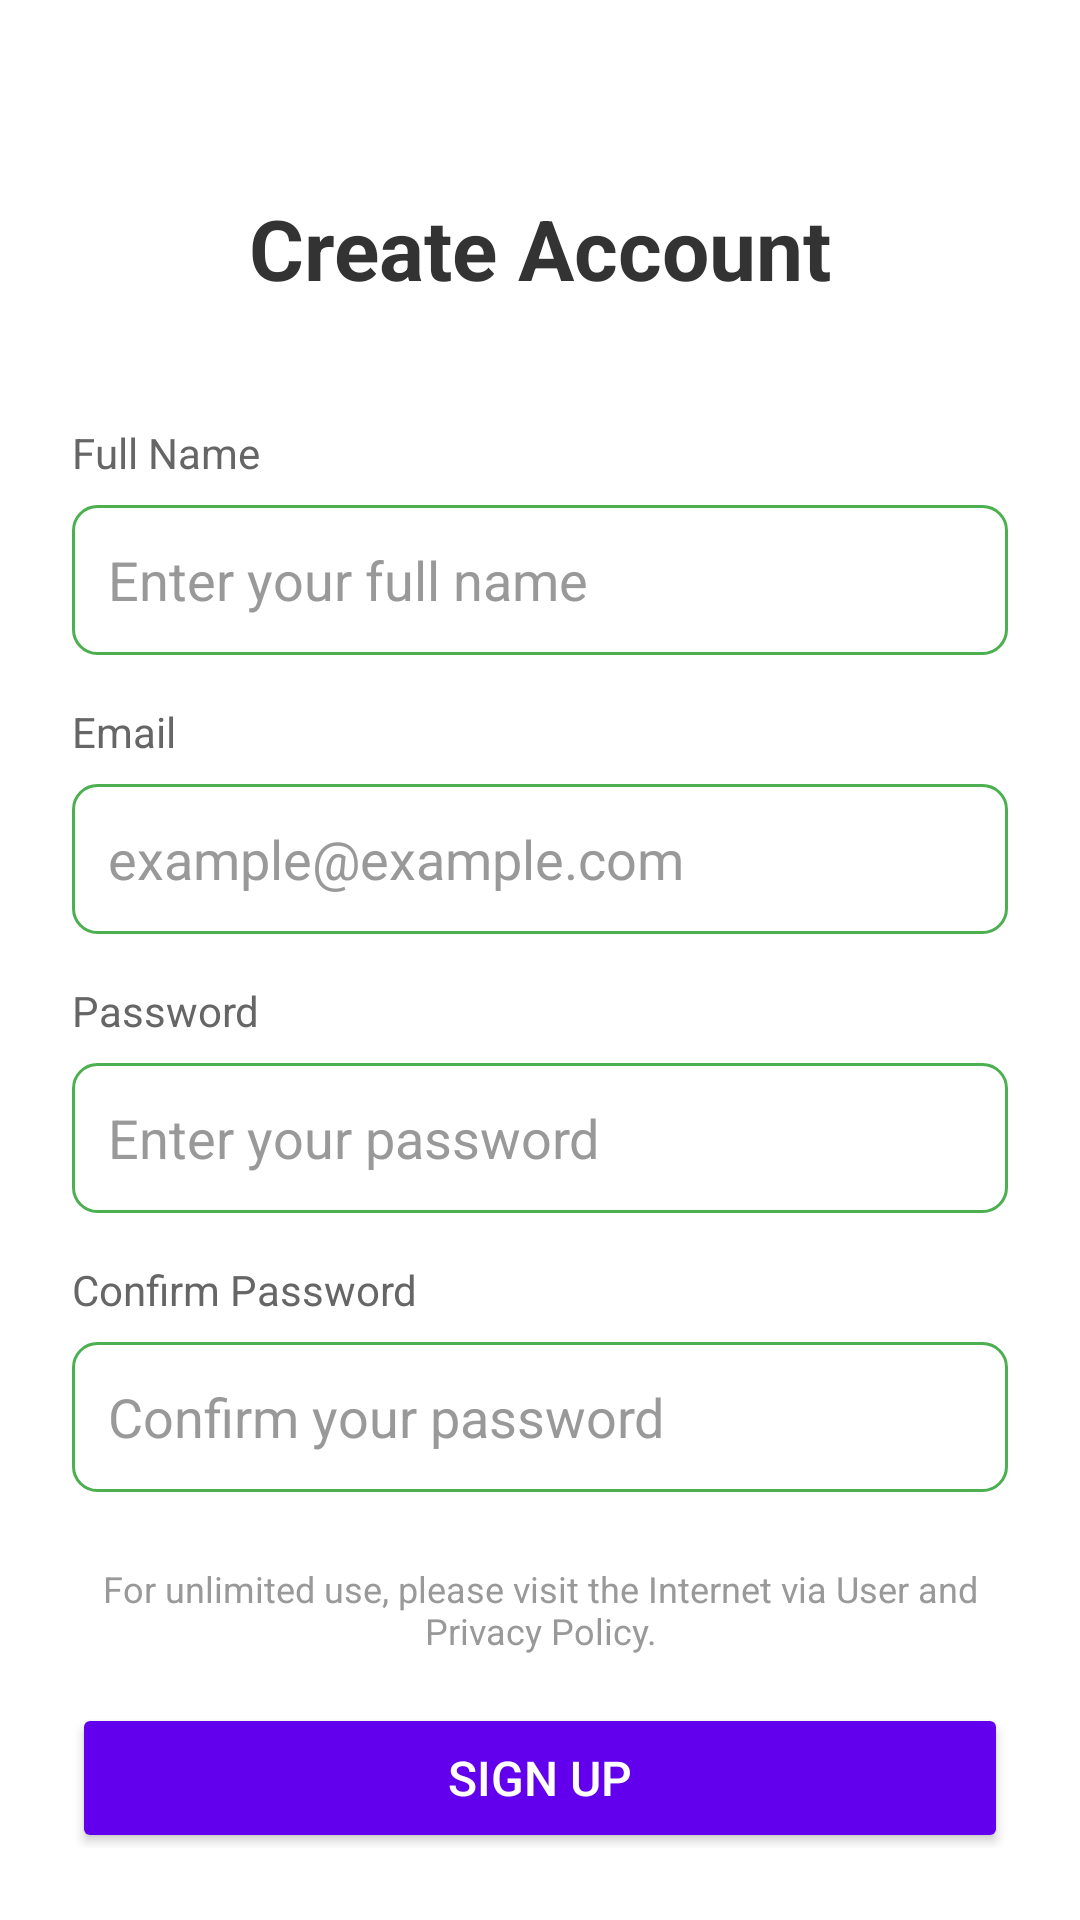

Here is an Android app screen rendered from its layout file. Give the layout XML and the strings, colors and styles it references.
<!-- AndroidManifest.xml: application theme Theme.ThabeloP3 -->
<!-- res/layout/activity_register.xml -->
<?xml version="1.0" encoding="utf-8"?>
<LinearLayout xmlns:android="http://schemas.android.com/apk/res/android"
    xmlns:app="http://schemas.android.com/apk/res-auto"
    xmlns:tools="http://schemas.android.com/tools"
    android:layout_width="match_parent"
    android:layout_height="match_parent"
    android:background="#FFFFFF"
    android:orientation="vertical"
    android:padding="24dp"
    tools:context=".Activities.RegisterActivity">

    
    <TextView
        android:layout_width="match_parent"
        android:layout_height="wrap_content"
        android:text="Create Account"
        android:textSize="28sp"
        android:textColor="#333333"
        android:textStyle="bold"
        android:gravity="center"
        android:layout_marginTop="40dp"
        android:layout_marginBottom="40dp"/>

    
    <TextView
        android:layout_width="match_parent"
        android:layout_height="wrap_content"
        android:text="Full Name"
        android:textSize="14sp"
        android:textColor="#666666"
        android:layout_marginBottom="8dp"/>

    <EditText
        android:id="@+id/etUsername"
        android:layout_width="match_parent"
        android:layout_height="50dp"
        android:hint="Enter your full name"
        android:background="@drawable/edittext_background"
        android:textColor="#333333"
        android:textColorHint="#999999"
        android:padding="12dp"
        android:layout_marginBottom="16dp"/>

    
    <TextView
        android:layout_width="match_parent"
        android:layout_height="wrap_content"
        android:text="Email"
        android:textSize="14sp"
        android:textColor="#666666"
        android:layout_marginBottom="8dp"/>

    <EditText
        android:id="@+id/etEmail"
        android:layout_width="match_parent"
        android:layout_height="50dp"
        android:hint="example@example.com"
        android:inputType="textEmailAddress"
        android:background="@drawable/edittext_background"
        android:textColor="#333333"
        android:textColorHint="#999999"
        android:padding="12dp"
        android:layout_marginBottom="16dp"/>



    
    <TextView
        android:layout_width="match_parent"
        android:layout_height="wrap_content"
        android:text="Password"
        android:textSize="14sp"
        android:textColor="#666666"
        android:layout_marginBottom="8dp"/>

    <EditText
        android:id="@+id/etPassword"
        android:layout_width="match_parent"
        android:layout_height="50dp"
        android:hint="Enter your password"
        android:inputType="textPassword"
        android:background="@drawable/edittext_background"
        android:textColor="#333333"
        android:textColorHint="#999999"
        android:padding="12dp"
        android:layout_marginBottom="16dp"/>

    
    <TextView
        android:layout_width="match_parent"
        android:layout_height="wrap_content"
        android:text="Confirm Password"
        android:textSize="14sp"
        android:textColor="#666666"
        android:layout_marginBottom="8dp"/>

    <EditText
        android:id="@+id/etConfirmPassword"
        android:layout_width="match_parent"
        android:layout_height="50dp"
        android:hint="Confirm your password"
        android:inputType="textPassword"
        android:background="@drawable/edittext_background"
        android:textColor="#333333"
        android:textColorHint="#999999"
        android:padding="12dp"
        android:layout_marginBottom="24dp"/>

    
    <TextView
        android:layout_width="match_parent"
        android:layout_height="wrap_content"
        android:text="For unlimited use, please visit the Internet via User and Privacy Policy."
        android:textSize="12sp"
        android:textColor="#999999"
        android:gravity="center"
        android:layout_marginBottom="16dp"/>

    
    <Button
        android:id="@+id/btnRegister"
        android:layout_width="match_parent"
        android:layout_height="50dp"
        android:text="SIGN UP"
        android:backgroundTint="#6200EE"
        android:textColor="#FFFFFF"
        android:textAllCaps="true"
        android:textSize="16sp"/>

    
    <TextView
        android:layout_width="match_parent"
        android:layout_height="wrap_content"
        android:text="Already here on account? Log In"
        android:textSize="14sp"
        android:textColor="#999999"
        android:gravity="center"
        android:layout_marginTop="24dp"/>
</LinearLayout>
<!-- resources referenced by this layout -->
<resources>
  <!-- drawable edittext_background (drawable) -->
  <?xml version="1.0" encoding="utf-8"?>
  <shape xmlns:android="http://schemas.android.com/apk/res/android">
      <solid android:color="#FFFFFF"/>
      <stroke android:width="1dp" android:color="#4CAF50"/>
      <corners android:radius="8dp"/>
      <padding android:left="8dp" android:right="8dp"/>
  </shape>
  <style name="Theme.ThabeloP3" parent="Base.Theme.ThabeloP3" />
  <style name="Base.Theme.ThabeloP3" parent="Theme.Material3.DayNight.NoActionBar">
          <item name="colorPrimary">@color/primary</item>  
          <item name="colorPrimaryVariant">@color/primaryContainer</item>
      </style>
  <color name="primary">#4CAF50</color>
  <color name="primaryContainer">#C8E6C9</color>
</resources>
